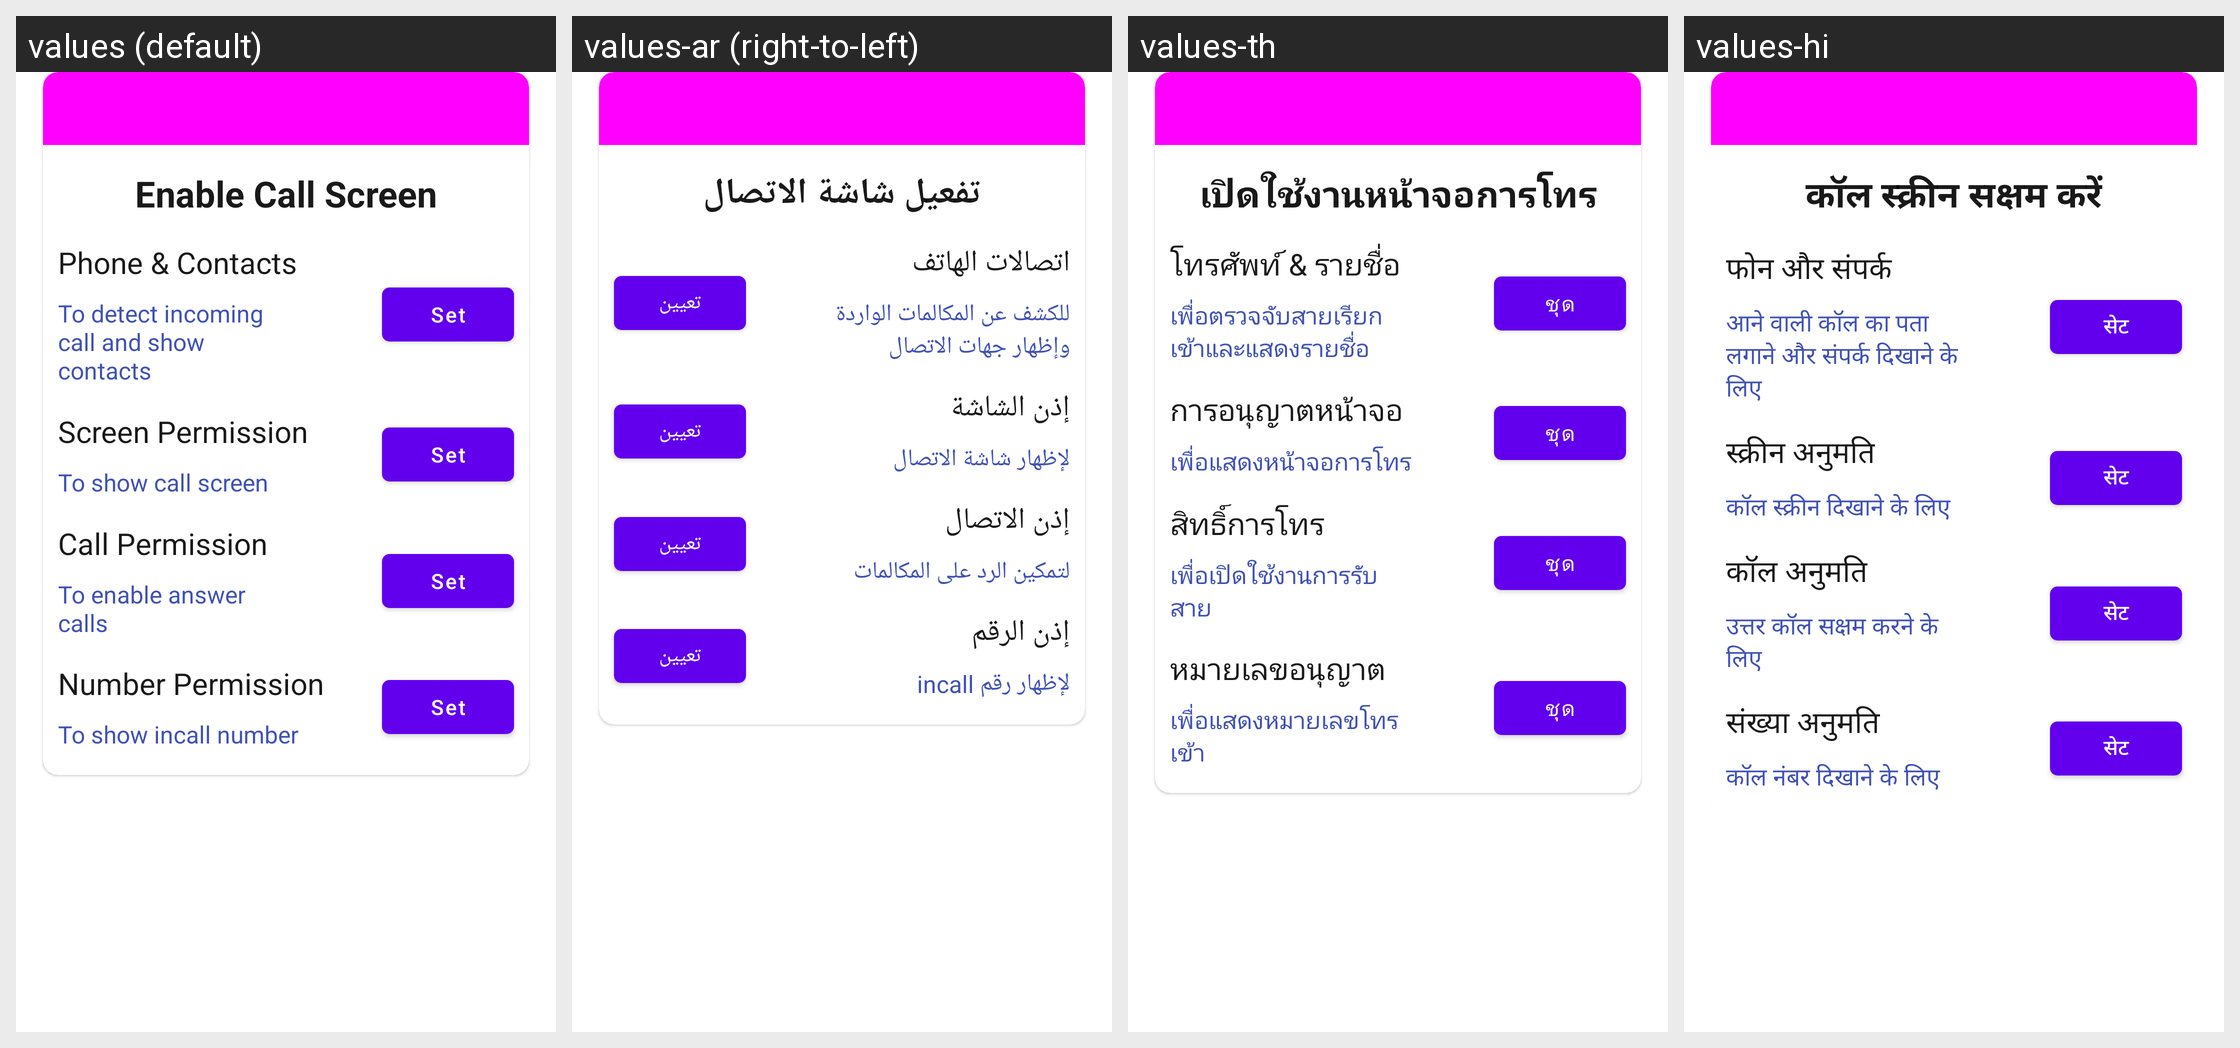

This grid shows one Android layout under several languages. Give, for every string resource on the screen, its name, the default text and each shown locale's text.
Android screen res/layout/dialog_permissions.xml rendered under 4 locales, left to right: values (default), values-ar (right-to-left), values-th, values-hi. Device: Nexus 5 (rendered at 1080×1920; each locale shown at half size, 540×960, under a caption strip naming it); theme Theme.CallScreenThemes.
Other locales in the repository, not shown: values-ca, values-cs, values-da, values-de, values-el, values-es, values-fi, values-fr, values-hr, values-hu, values-in, values-it, values-iw, values-ja, values-ko, values-ms, values-no, values-pl-rPL, values-pt, values-ro, values-ru, values-sk, values-sv, values-tr, values-uk, values-vi, values-zh.
Strings drawn on this screen, with the default value and each locale's value (text and hints the layout hard-codes, and strings that could not be matched under every locale, appear in the picture but are not listed):

enable_call_screen
  values: Enable Call Screen
  values-ar: تفعيل شاشة الاتصال
  values-th: เปิดใช้งานหน้าจอการโทร
  values-hi: कॉल स्क्रीन सक्षम करें

phonesandcontacts
  values: Phone & Contacts
  values-ar: اتصالات الهاتف
  values-th: โทรศัพท์ & รายชื่อ
  values-hi: फोन और संपर्क

phonesandcontactssubtitle
  values: To detect incoming call and show contacts
  values-ar: للكشف عن المكالمات الواردة وإظهار جهات الاتصال
  values-th: เพื่อตรวจจับสายเรียกเข้าและแสดงรายชื่อ
  values-hi: आने वाली कॉल का पता लगाने और संपर्क दिखाने के लिए

set
  values: Set
  values-ar: تعيين
  values-th: ชุด
  values-hi: सेट

screen_permission
  values: Screen Permission
  values-ar: إذن الشاشة
  values-th: การอนุญาตหน้าจอ
  values-hi: स्क्रीन अनुमति

screen_permission_subtitle
  values: To show call screen
  values-ar: لإظهار شاشة الاتصال
  values-th: เพื่อแสดงหน้าจอการโทร
  values-hi: कॉल स्क्रीन दिखाने के लिए

call_permission_title
  values: Call Permission
  values-ar: إذن الاتصال
  values-th: สิทธิ์การโทร
  values-hi: कॉल अनुमति

call_permission_subtitle
  values: To enable answer calls
  values-ar: لتمكين الرد على المكالمات
  values-th: เพื่อเปิดใช้งานการรับสาย
  values-hi: उत्तर कॉल सक्षम करने के लिए

number_show_permission
  values: Number Permission
  values-ar: إذن الرقم
  values-th: หมายเลขอนุญาต
  values-hi: संख्या अनुमति

number_show_permission_subtitle
  values: To show incall number
  values-ar: لإظهار رقم incall
  values-th: เพื่อแสดงหมายเลขโทรเข้า
  values-hi: कॉल नंबर दिखाने के लिए
